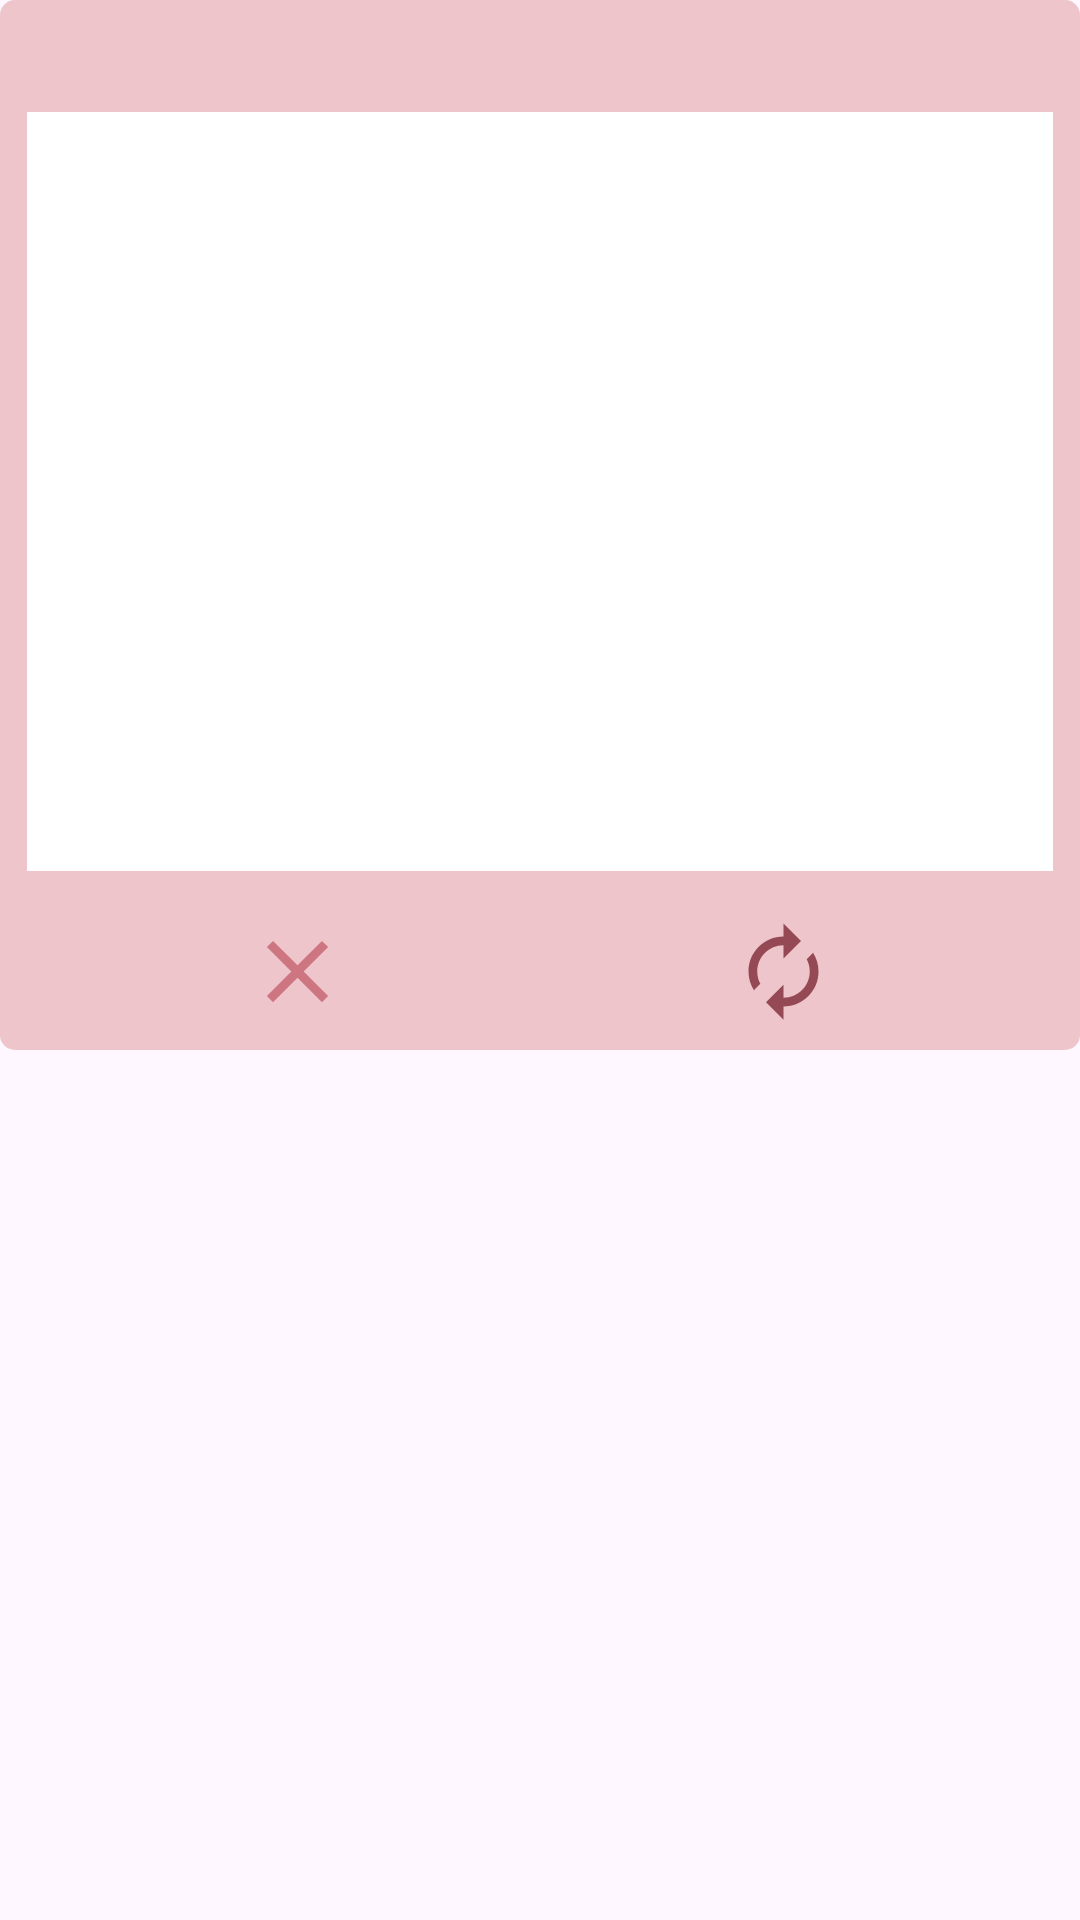

Produce the Android XML layout that renders to this screen, including the resource entries it uses.
<!-- AndroidManifest.xml: application theme Theme.MyList -->
<!-- res/layout/alert_todo_detail.xml -->
<?xml version="1.0" encoding="utf-8"?>
<androidx.constraintlayout.widget.ConstraintLayout xmlns:android="http://schemas.android.com/apk/res/android"
    xmlns:app="http://schemas.android.com/apk/res-auto"
    xmlns:tools="http://schemas.android.com/tools"
    android:id="@+id/constAddInfo"
    android:layout_width="match_parent"
    android:layout_height="match_parent">

    <androidx.constraintlayout.widget.ConstraintLayout
        android:layout_width="0dp"
        android:layout_height="350dp"
        android:background="@drawable/bg_todo_write"
        app:layout_constraintEnd_toEndOf="parent"
        app:layout_constraintHorizontal_bias="0.5"
        app:layout_constraintStart_toStartOf="parent"
        app:layout_constraintTop_toTopOf="parent" >

        <androidx.constraintlayout.widget.ConstraintLayout
            android:id="@+id/constTodoDetail"
            android:layout_width="0dp"
            android:layout_height="0dp"
            app:layout_constraintBottom_toTopOf="@+id/constAlertBt"
            app:layout_constraintEnd_toEndOf="parent"
            app:layout_constraintHeight_percent=".85"
            app:layout_constraintHorizontal_bias="0.5"
            app:layout_constraintStart_toStartOf="parent"
            app:layout_constraintTop_toTopOf="parent">

            <TextView
                android:id="@+id/textAlertDate"
                android:layout_width="0dp"
                android:layout_height="0dp"
                android:ems="10"
                android:fontFamily="@font/baloo_bhai_2_medium"
                android:gravity="center"
                android:inputType="text"
                android:textColor="@color/blue_grey"
                android:textSize="14dp"
                app:layout_constraintBottom_toTopOf="@+id/editAlertTodo"
                app:layout_constraintEnd_toEndOf="parent"
                app:layout_constraintHeight_percent=".075"
                app:layout_constraintHorizontal_bias="0.5"
                app:layout_constraintStart_toStartOf="parent"
                app:layout_constraintTop_toTopOf="parent"
                app:layout_constraintWidth_percent=".95" />

            <EditText
                android:id="@+id/editAlertTodo"
                android:layout_width="0dp"
                android:layout_height="0dp"
                android:background="@color/white"
                android:ems="10"
                android:fontFamily="@font/baloo_bhai_2_medium"
                android:inputType="textMultiLine"
                android:paddingLeft="5dp"
                android:paddingRight="5dp"
                android:textColor="@color/blue_grey"
                android:textSize="15dp"
                app:layout_constraintBottom_toBottomOf="parent"
                app:layout_constraintEnd_toEndOf="parent"
                app:layout_constraintHeight_percent=".85"
                app:layout_constraintHorizontal_bias="0.5"
                app:layout_constraintStart_toStartOf="parent"
                app:layout_constraintTop_toBottomOf="@+id/textAlertDate"
                app:layout_constraintWidth_percent=".95" />
        </androidx.constraintlayout.widget.ConstraintLayout>

        <androidx.constraintlayout.widget.ConstraintLayout
            android:id="@+id/constAlertBt"
            android:layout_width="0dp"
            android:layout_height="0dp"
            app:layout_constraintBottom_toBottomOf="parent"
            app:layout_constraintEnd_toEndOf="parent"
            app:layout_constraintHeight_percent=".15"
            app:layout_constraintHorizontal_bias="0.5"
            app:layout_constraintStart_toStartOf="parent"
            app:layout_constraintTop_toBottomOf="@+id/constTodoDetail">


            <ImageButton
                android:id="@+id/imgBtUpdate"
                android:layout_width="0dp"
                app:layout_constraintWidth_percent=".35"
                android:layout_height="match_parent"
                app:layout_constraintBottom_toBottomOf="parent"
                app:layout_constraintEnd_toEndOf="parent"
                android:background="@drawable/bg_add_button"
                android:foreground="?android:attr/selectableItemBackground"
                app:layout_constraintHorizontal_bias="0.5"
                app:layout_constraintStart_toEndOf="@+id/imgBtClose"
                app:layout_constraintTop_toTopOf="parent"
                app:layout_constraintVertical_bias="0.5"
                app:srcCompat="@drawable/ic_update" />

            <ImageButton
                android:id="@+id/imgBtClose"
                android:layout_width="0dp"
                app:layout_constraintWidth_percent=".35"
                android:layout_height="match_parent"
                android:background="@drawable/bg_add_button"
                android:foreground="?android:attr/selectableItemBackground"
                app:layout_constraintBottom_toBottomOf="parent"
                app:layout_constraintEnd_toStartOf="@+id/imgBtUpdate"
                app:layout_constraintHorizontal_bias="0.5"
                app:layout_constraintStart_toStartOf="parent"
                app:layout_constraintTop_toTopOf="parent"
                app:layout_constraintVertical_bias="0.5"
                app:srcCompat="@drawable/ic_close" />
        </androidx.constraintlayout.widget.ConstraintLayout>
    </androidx.constraintlayout.widget.ConstraintLayout>
</androidx.constraintlayout.widget.ConstraintLayout>
<!-- resources referenced by this layout -->
<resources>
  <color name="blue_grey">#0F1D22</color>
  <color name="white">#FFFFFFFF</color>
  <!-- drawable bg_add_button (drawable) -->
  <?xml version="1.0" encoding="utf-8"?>
  <shape xmlns:android="http://schemas.android.com/apk/res/android">
      
  
      <solid android:color="@color/transparent"/>
  </shape>
  <!-- drawable bg_todo_write (drawable) -->
  <?xml version="1.0" encoding="utf-8"?>
  <shape xmlns:android="http://schemas.android.com/apk/res/android">
      <corners android:bottomLeftRadius="5dp"
          android:bottomRightRadius="5dp"
          android:topLeftRadius="5dp"
          android:topRightRadius="5dp"/>
  
      <solid android:color="@color/pink_0"/>
  </shape>
  <!-- drawable ic_close (drawable) -->
  <vector xmlns:android="http://schemas.android.com/apk/res/android"
      android:width="35dp"
      android:height="35dp"
      android:tint="@color/pink_1"
      android:viewportWidth="24"
      android:viewportHeight="24">
  
      <path
          android:fillColor="@android:color/white"
          android:pathData="M19,6.41L17.59,5 12,10.59 6.41,5 5,6.41 10.59,12 5,17.59 6.41,19 12,13.41 17.59,19 19,17.59 13.41,12z" />
  
  </vector>
  <!-- drawable ic_update (drawable) -->
  <vector xmlns:android="http://schemas.android.com/apk/res/android"
      android:width="35dp"
      android:height="35dp"
      android:tint="@color/pink_2"
      android:viewportWidth="24"
      android:viewportHeight="24">
  
      <path
          android:fillColor="@android:color/white"
          android:pathData="M12,6v3l4,-4 -4,-4v3c-4.42,0 -8,3.58 -8,8 0,1.57 0.46,3.03 1.24,4.26L6.7,14.8c-0.45,-0.83 -0.7,-1.79 -0.7,-2.8 0,-3.31 2.69,-6 6,-6zM18.76,7.74L17.3,9.2c0.44,0.84 0.7,1.79 0.7,2.8 0,3.31 -2.69,6 -6,6v-3l-4,4 4,4v-3c4.42,0 8,-3.58 8,-8 0,-1.57 -0.46,-3.03 -1.24,-4.26z" />
  
  </vector>
  <style name="Theme.MyList" parent="Base.Theme.MyList" />
  <color name="transparent">#00000000 </color>
  <color name="pink_0">#EDC5CA</color>
  <color name="pink_1">#CD7682</color>
  <color name="pink_2">#954954</color>
  <style name="Base.Theme.MyList" parent="Theme.Material3.DayNight.NoActionBar">
          
          
      </style>
</resources>
